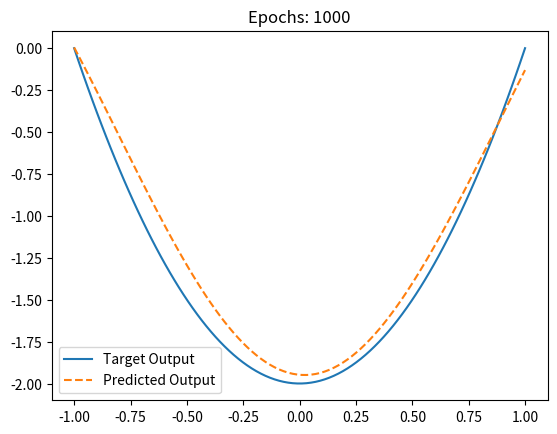

This figure's Python source:
import numpy as np
import matplotlib.pyplot as plt

epochs = 1000
alpha = 0.05
hidden_units = 70

def train_network(epochs):
    W1 = np.random.rand(hidden_units, 2)
    W2 = np.random.rand(1, hidden_units)

    for step in range(epochs):
        x = np.array([2 * np.random.rand() - 1, 1])
        y = 2 * x[0]**2 - 2

        # Feedforward
        a1 = np.tanh(np.dot(W1, x))
        h = np.dot(W2, a1)

        # Backpropagation
        error = y - h
        W2 += alpha * error * a1
        derivative = (1 - a1) * (1 + a1)
        W1 += alpha * error * np.outer(derivative * W2, x)

    return W1, W2

# Testing function
def test_network(W1, W2, X_test):
    predictions = []
    for x in X_test:
        a1 = np.tanh(np.dot(W1, x))
        h = np.dot(W2, a1)
        predictions.append(h)
    return predictions

X_test = np.array([[x, 1] for x in np.linspace(-1, 1, 100)])
y_test = [2 * x[0]**2 - 2 for x in X_test]

# Training and Testing
W1, W2 = train_network(epochs)
predictions = test_network(W1, W2, X_test)

# Visualization
plt.figure()
plt.plot(X_test[:, 0], y_test, label='Target Output')
plt.plot(X_test[:, 0], predictions, label='Predicted Output', linestyle='dashed')
plt.title(f"Epochs: {epochs}")
plt.legend()
plt.show()

# Accuracy calculation (Mean Squared Error in this case)
mse = np.mean((np.array(predictions) - y_test) ** 2)
print(f"Mean Squared Error for {epochs} epochs: {mse}")